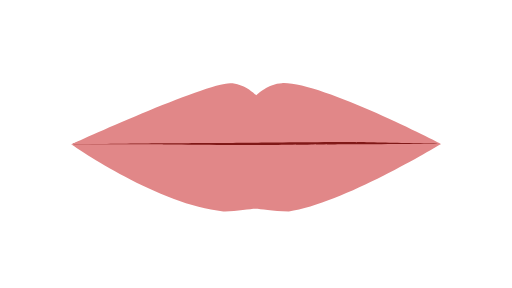
t = 0.00 s
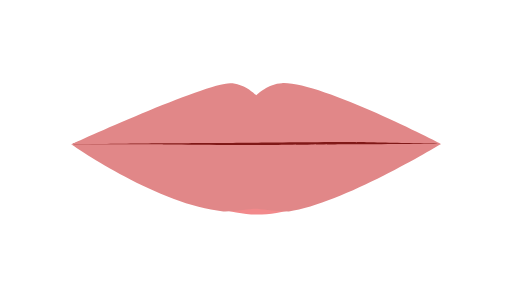
t = 0.13 s
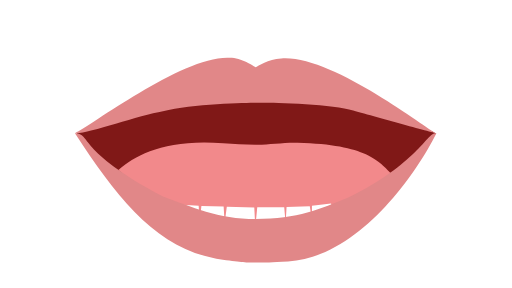
t = 0.38 s
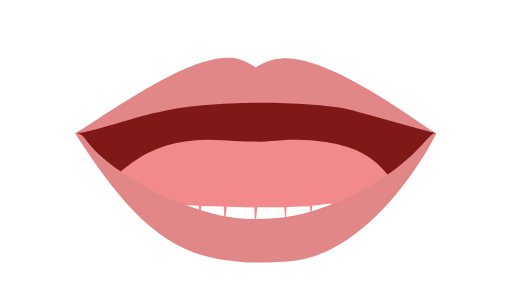
t = 0.50 s
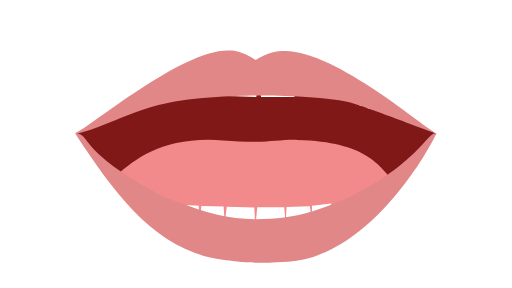
t = 0.63 s
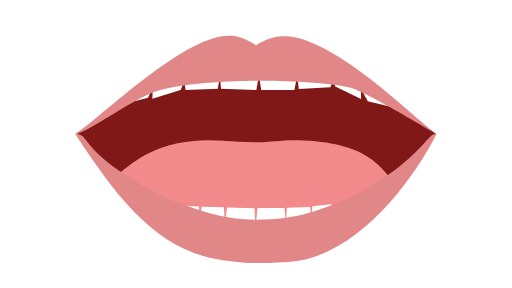
t = 0.88 s

The animated SVG that drew these frames (rendered in a browser with its animation timeline set to each time). Animation: 6 SMIL elements (animate=6); one cycle of 1.00 s, repeats indefinitely.

<?xml version="1.0" encoding="UTF-8"?>
<!--Animate starts from 00 to Mouth Animation-->
<!--Multiple shapes require the values attribute where each vector ends off with a ';'-->
<svg id="viseme_01" xmlns="http://www.w3.org/2000/svg" version="1.1" xmlns:xlink="http://www.w3.org/1999/xlink" x="0px" y="0px"
viewBox="0 0 1920 1080" enable-background="new 0 0 1920 1080" xml:space="preserve">
    <path id="Inner_Mouth" data-name="Inner Mouth" fill="#801817">
        <animate 
        attributeName="d"
        values="M272.57,539.96c39.58-15.38,319.37-104.75,687.43-104.75s671.87,99.53,685.17,103.66c-40.6,13.28-257.51,205.67-681.19,199.66-423.69-6.01-667.66-183.32-691.41-198.57Z;
        M287.73,500.63
		c15.9-8.39,300.2-178.47,668.25-178.47s665.68,173.22,678.98,177.35c-10.96,11.08-253.65,431.98-677.33,425.97
		S300.61,516.39,287.73,500.63z;
        M288.73,503.39
		c15.9-8.39,317.23-300.61,685.29-300.61s648.64,295.35,661.94,299.48c-10.96,11.08-253.65,431.98-677.33,425.97
		S301.61,519.15,288.73,503.39z;"
        dur="1s"
        repeatCount="indefinite"
        fill="freeze"
        />
    </path>
    <path id="Tongue" data-name="Tongue" fill="#f2898b">
        <animate 
        attributeName="d"
        values="M445.43,598.87c65.62-56.94,174.89-43.95,392.43-27.26,42.35,3.25,76.43,3.92,121.02,5.27,44.58,1.36,103.74-8.56,158.3-7.15,260.43,6.73,305.36-16.82,356.17,34.24-52.12,36.8-328.45,171.75-511.04,169.81-182.6-1.94-493.64-148.27-516.87-174.91Z;
        M443.67,650.76
		c65.62-56.94,174.89-141.7,392.43-125.02c42.35,3.25,76.43,3.92,121.02,5.27c44.58,1.36,103.74-8.56,158.3-7.15
		c260.43,6.73,305.36,98.04,356.17,149.11c-52.12,36.8-328.45,226.28-511.04,224.34C777.94,895.37,466.9,677.4,443.67,650.76z;
        M444.67,653.52
		c65.62-56.94,174.89-141.7,392.43-125.02c42.35,3.25,76.43,3.92,121.02,5.27c44.58,1.36,103.74-8.56,158.3-7.15
		c260.43,6.73,305.36,98.04,356.17,149.11c-52.12,36.8-328.45,226.28-511.04,224.34C778.94,898.13,467.9,680.16,444.67,653.52z;"
        dur="1s"
        repeatCount="indefinite"
        fill="freeze"/>
    </path>
    <path id="Lower_Teeth" data-name="Lower Teeth" fill="#FFFFFF">
        <animate 
        attributeName="d"
        values="M518.48,556.72c25.7,5.11,49.19,10.04,69.11,17.7-6.3,15.57-11.37,27.47-13.62,36.09,11.37-14.32,14.1-21.44,26.72-31.66,3.21.12,65.01,11.73,65.01,11.73l-4.24,48.52,13.83-46.34,78.92,5.08,3.69,55.2,6.64-54.47,83.34,1.45,3.69,63.91,8.11-62.46,103.08,2.91,3.85,73.36,7.32-74.81,101.09.72,5.16,58.83,3.69-60.28,87.02-2.9,8.11,53.02v-55.2l71.54-7.99,13.28,53.74,3.69-55.2,81.87-2.18,5.9,33.05,4.43-33.77,58.27-3.63s14.21,41.4,19.91,61c-201.11,94.15-334.54,113.3-477.89,113.3s-301.77-35.49-480.15-135.08c10.64-17.52,38.63-63.64,38.63-63.64Z;
        M509.27,730.7
		c25.7,5.11,49.19,10.04,69.11,17.7c-6.3,15.57-11.37,27.47-13.62,36.09c11.37-14.32,14.1-21.44,26.72-31.66
		c3.21,0.12,65.01,11.73,65.01,11.73l-4.24,48.52l13.83-46.34l78.92,5.08l3.69,55.2l6.64-54.47l83.34,1.45l3.69,63.91l8.11-62.46
		l103.08,2.91l3.85,73.36l7.32-74.81l101.09,0.72l5.16,58.83l3.69-60.28l87.02-2.9l8.11,53.02v-55.2l71.54-7.99l13.28,53.74
		l3.69-55.2l81.87-2.18l5.9,33.05l4.43-33.77l58.27-3.63c0,0,5.91,15,11.6,34.6c-201.11,94.15-319.22,139.7-462.57,139.7
		s-290.24-61.11-468.62-160.71C499.82,751.19,509.27,730.7,509.27,730.7z;
        M510.27,733.46
		c25.7,5.11,49.19,10.04,69.11,17.7c-6.3,165.57-11.37,27.47-13.62,36.09c11.37-14.32,14.1-21.44,26.72-31.66
		c3.21,0.12,65.01,11.73,65.01,11.73l-4.24,48.52l13.83-46.34l78.92,5.08l3.69,55.2l6.64-54.47l83.34,1.45l3.69,63.91l8.11-62.46
		l103.08,2.91l3.85,73.36l7.32-74.81l101.09,0.72l5.16,58.83l3.69-60.28l87.02-2.9l8.11,53.02v-55.2l71.54-7.99l13.28,53.74
		l3.69-55.2l81.87-2.18l5.9,33.05l4.43-33.77l58.27-3.63c0,0,5.91,15,11.6,34.6c-201.11,94.15-319.22,139.7-462.57,139.7
		c-143.35,0-290.24-61.11-468.62-160.71C500.82,753.95,510.27,733.46,510.27,733.46z;"
        dur="1s"
        repeatCount="indefinite"
        fill="freeze"/>
    </path>
    <path id="Upper_teeth" data-name="Upper teeth" fill="#FFFFFF">
        <animate 
        attributeName="d"
        values="M464.44,515.71l88.15-22.36,17.7-38.74-1.36,41.72,105.93-32,13.77-32.92,4.92,32.93,120.95-5.23,7.86-49.39,3.93,49.39,132.75,4.84,9.5-55.2,8.67,55.2h124.42l10.82-55.2,5.42,51.09,116.49,1.15,17.76-17.76,4.7,22.86,94.7,31.54,7.67-23.61,17.74,32.05,85.79,21.11-10.03-41.94s-378.56-112.39-496.56-112.09c-107.26-3.74-553.64,125.43-491.7,101.87v40.67Z;
        M466.09,429.22l88.15-22.36
		l17.7-38.74l-1.36,41.72l105.93-32l13.77-32.92l4.92,32.93l120.95-5.23l7.86-49.39l3.93,49.39l132.75,4.84l9.5-55.2l8.67,55.2
		h124.42l10.82-55.2l5.42,51.09l118.81-6.13l9.14-25.91l9.22,22.59l96.48,47.25v-37.47l25.42,45.91l85.79,21.11l-10.03-41.94
		c0,0-378.56-142.26-496.56-141.96c-107.26-3.74-553.64,155.31-491.7,131.75V429.22z;
        M467.09,375.97l88.15-22.36
		l17.7-38.74l-1.36,41.72l105.93-32l13.77-32.92l4.92,32.93l120.95-5.23l7.86-49.39l3.93,49.39l132.75,4.84l9.5-55.2l8.67,55.2
		h124.42l10.82-55.2l5.42,51.09l118.81-6.13l9.14-25.91l9.22,22.59l96.48,47.25v-37.47l25.42,45.91l85.79,21.11l-10.03-41.94
		c0,0-378.56-142.26-496.56-141.96c-107.26-3.74-553.64,155.31-491.7,131.75V375.97z;"
        dur="1s"
        repeatCount="indefinite"
        fill="freeze"/>
    </path>
    <path id="Upper_Lips" data-name="Upper Lips" fill="#e18788">
        <animate 
        attributeName="d"
        values="M1653.89,539.96c-6.5-3.24-456.07-235.68-596.68-228.14-50.15,1.26-94,43.05-96.5,45.25-3-2.82-45.23-45.25-97.35-45.25-94.41,0-590.34,226.41-596.06,229.32,9.59.05,304.7-4.2,347.44-4.23s316.76-1.7,346.26-1.84c29.5-.14,308.37-2.85,345.1-2.36s339.74,7.26,347.79,7.26Z;
        M1636.6,499.74
		c-38.82-15.37-392.69-296.05-582.14-280.73c-50.15,1.26-85.79,29.36-96.66,33.19c-5.21-3.96-52.37-35.23-96.59-35.23
		c-172.37-9.7-520.63,256.34-580.12,282.38c38.04,6.3,238.21-66.89,330.13-81.9c109.28-28.65,320.8-31.83,350.3-31.97
		s258.38,1.53,347.74,25.53C1381.28,430.35,1628.55,499.74,1636.6,499.74z;
        M1637.6,502.5
		c-38.82-15.37-391.16-409.26-580.61-393.94c-50.15,1.26-85.79,29.36-96.66,33.19c-5.21-3.96-52.37-35.23-96.59-35.23
		c-172.37-9.7-522.16,369.55-581.65,395.59c38.04,6.3,239.74-180.1,331.66-195.11c109.28-28.65,320.8-31.83,350.3-31.97
		s258.38,1.53,347.74,25.53C1383.81,319.9,1629.55,502.5,1637.6,502.5z;"
        dur="1s"
        repeatCount="indefinite"
        fill="freeze"/>
    </path>
    <path id="Lower_Lips" data-name="Lower Lips" fill="#e18788">
        <animate 
        attributeName="d"
        values="M1653.6,539.96c-14.95,9.12-370.04,223.86-570.64,252.77-61.95,0-106.47-10.06-125.09-10.06s-77.16,11.31-120.43,10.06c-238.55-23.24-551.01-237.82-570.43-251.59,29.6.01,295.27.29,346.42.29s303.17,2.63,348.94,2.63,310.01-2.45,344.94-2.93,324.2-1.47,346.29-1.18Z;
        M1636.6,499.74
		c-86.82,172.72-300.78,465.82-556.27,480.8c-65.45,3.66-82.81,3.91-124.62,3.91c-28.66,0-48.86-0.91-120.32-10.72
		c-239.83-32.68-389.62-220.84-554.3-474.38c63.06,1.85,0,61.79,330.13,237.19c107.36,38.33,207.32,85.02,347.74,85.02
		c157.53,0,244.09-38.3,344.94-79.66C1573.43,609.27,1601.18,492.72,1636.6,499.74z;
        M1637.6,502.5
		c-86.82,172.72-300.78,465.82-556.27,480.8c-65.45,3.66-82.81,3.91-124.62,3.91c-28.66,0-48.86-0.91-120.32-10.72
		c-239.83-32.68-389.62-220.84-554.3-474.38c63.06,1.85,0,61.79,330.13,237.19c107.36,38.33,207.32,85.02,347.74,85.02
		c157.53,0,244.09-38.3,344.94-79.66C1574.43,612.03,1602.18,495.47,1637.6,502.5z;"
        dur="1s"
        repeatCount="indefinite"
        fill="freeze"/>
    </path>
</svg>